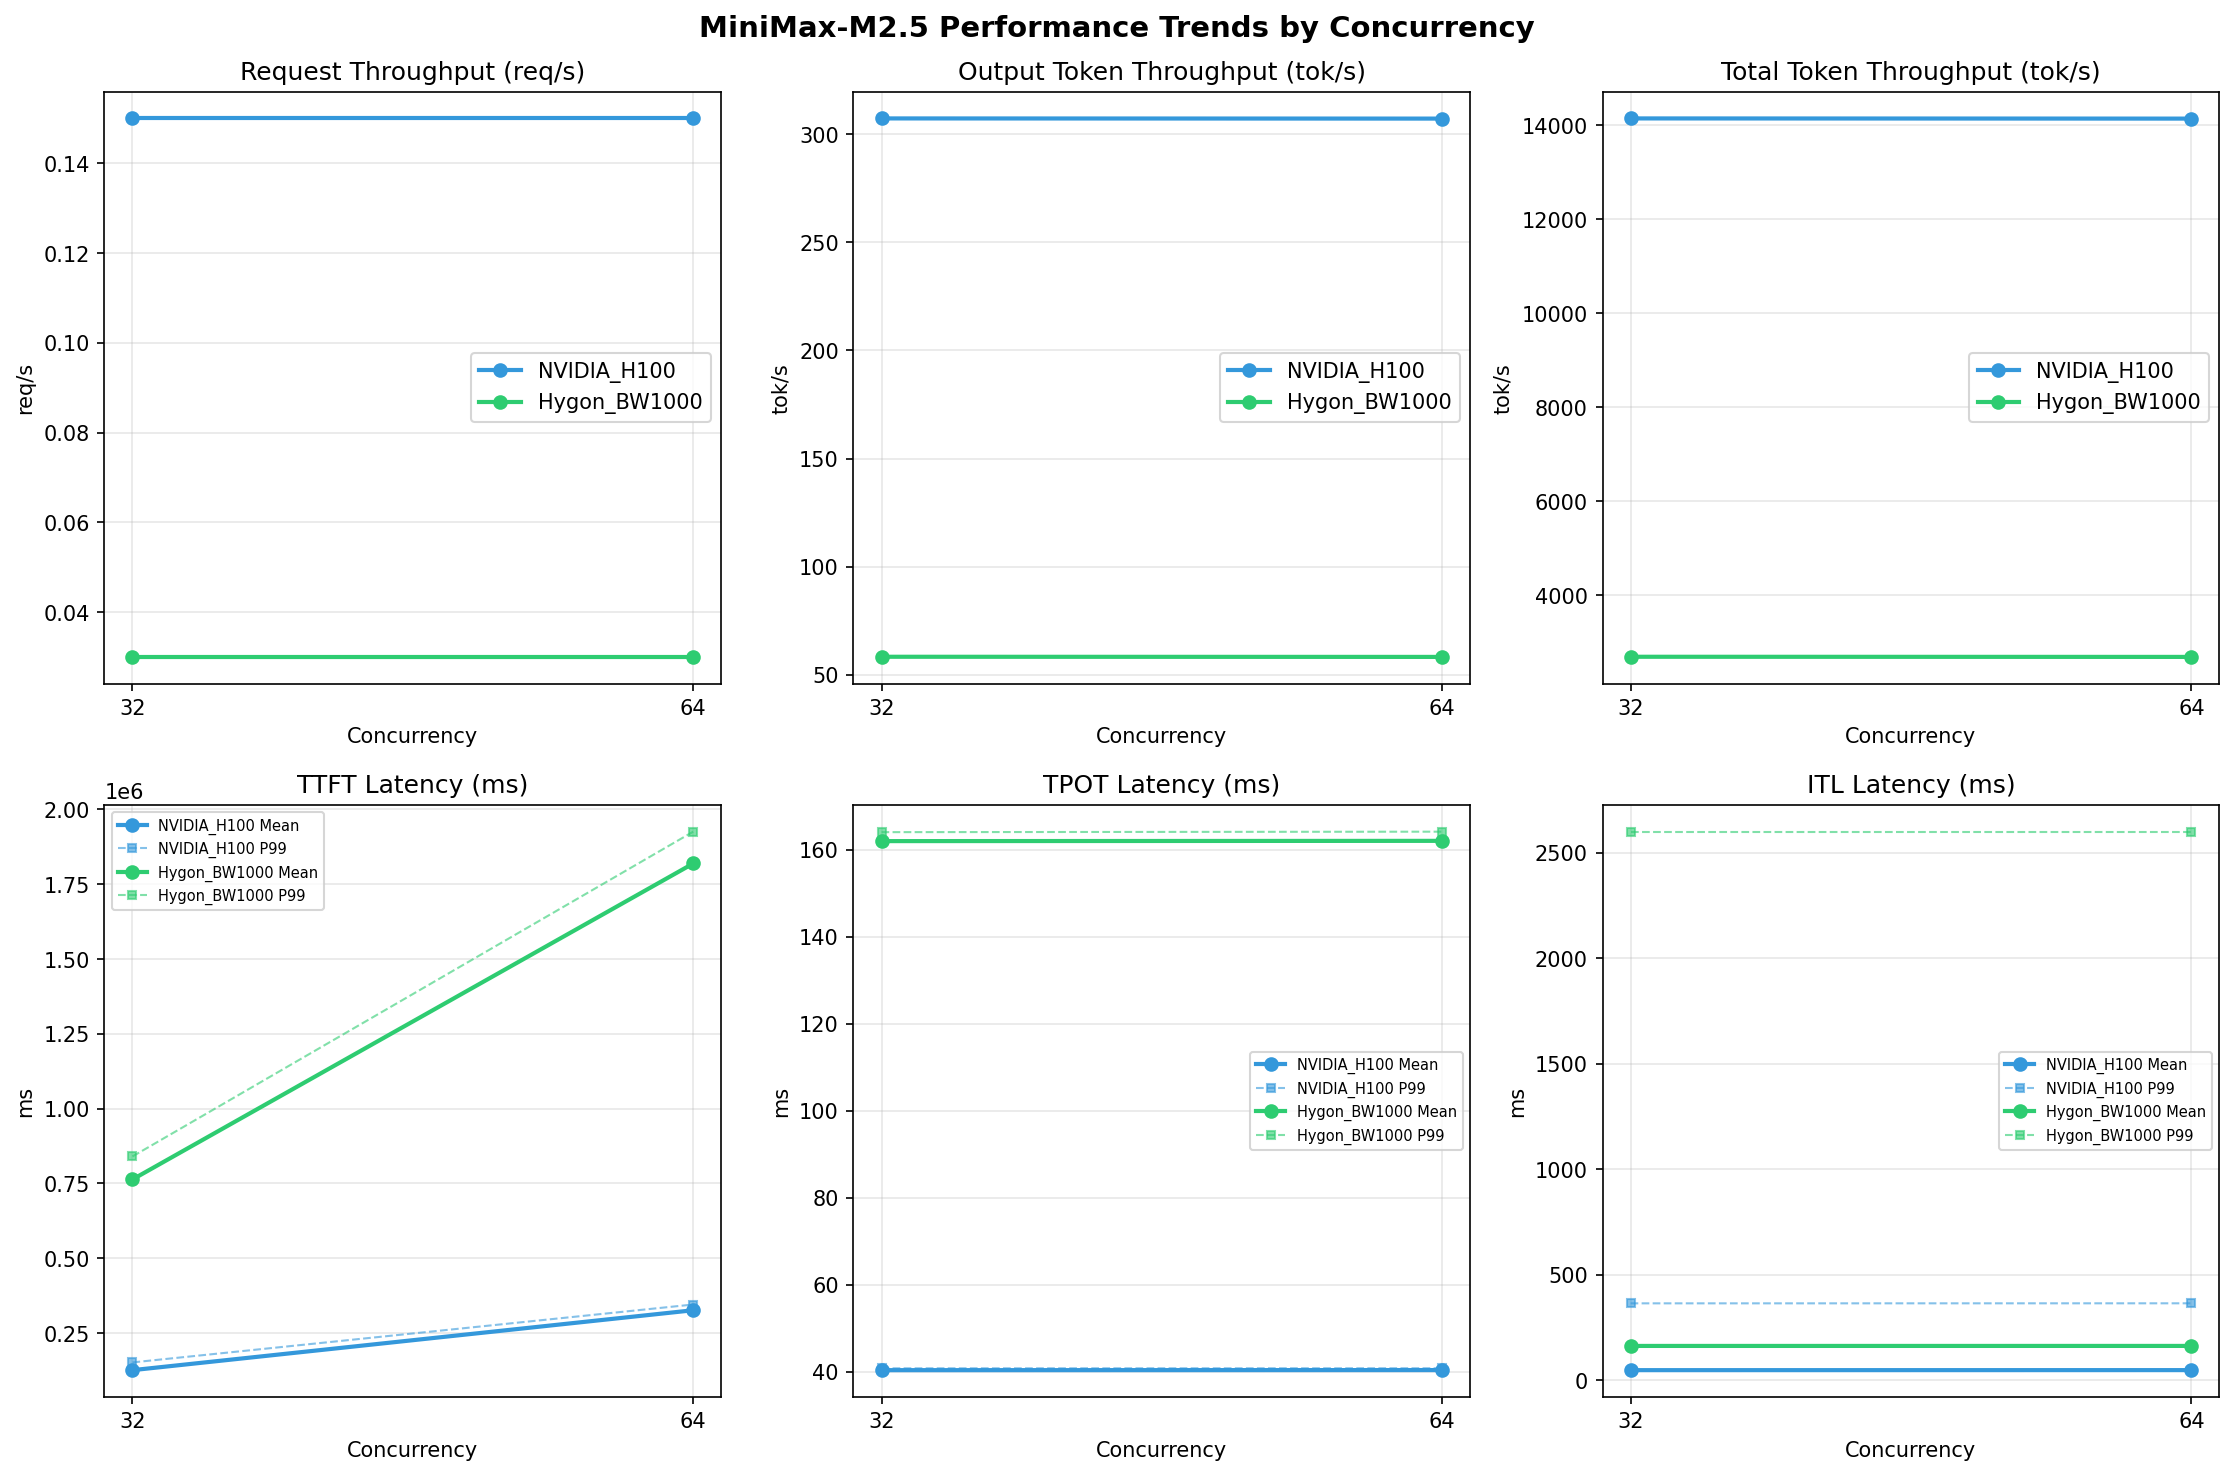

Values plotted in this chart, from the file beside it:
Metric, Hygon_BW1000-32, Hygon_BW1000-64, Kunlun_P800-32, Kunlun_P800-64, NVIDIA_H100-32, NVIDIA_H100-64
[[Serving Benchmark Result]], , , , , , , , , , 
Successful requests, 1000, , 1000, 1000, , 1000
Failed requests, 0, , 0, 0, , 0
Benchmark duration (s), 34237, , 6509, 34278, , 6511
Total input tokens, 90000000, , 90039000, 90000000, , 90039000
Total generated tokens, 2000000, , 2000000, 2000000, , 2000000
Request throughput (req/s), 0.03, , 0.15, 0.03, , 0.15
Output token throughput (tok/s), 58.42, , 307.3, 58.35, , 307.2
Peak output token throughput (tok/s), 270, , 567, 260, , 560
Peak concurrent requests, 33.00, , 33.00, 65.00, , 65.00
Total token throughput (tok/s), 2687, , 14141, 2684, , 14137
[[Time to First Token]], , , , , , , , , , 
Mean TTFT (ms), 763173, , 125807, 1819207, , 326062
Median TTFT (ms), 758207, , 120196, 1843949, , 339004
P95 TTFT (ms), 838778, , 151486, 1923341, , 339316
P99 TTFT (ms), 840076, , 151671, 1925576, , 345224
[[Time per Output Token]], , , , , , , , , , 
Mean TPOT (ms), 162, , 40.35, 162, , 40.37
Median TPOT (ms), 162.9, , 40.47, 162.9, , 40.49
P95 TPOT (ms), 163.7, , 40.71, 163.7, , 40.73
P99 TPOT (ms), 164, , 40.78, 164.1, , 40.79
[[Inter-token Latency]], , , , , , , , , , 
Mean ITL (ms), 162, , 47.09, 162, , 47.27
Median ITL (ms), 41.24, , 23.85, 41.29, , 23.87
P95 ITL (ms), 56.02, , 255.3, 55.61, , 255.5
P99 ITL (ms), 2601, , 363.9, 2601, , 364.1
